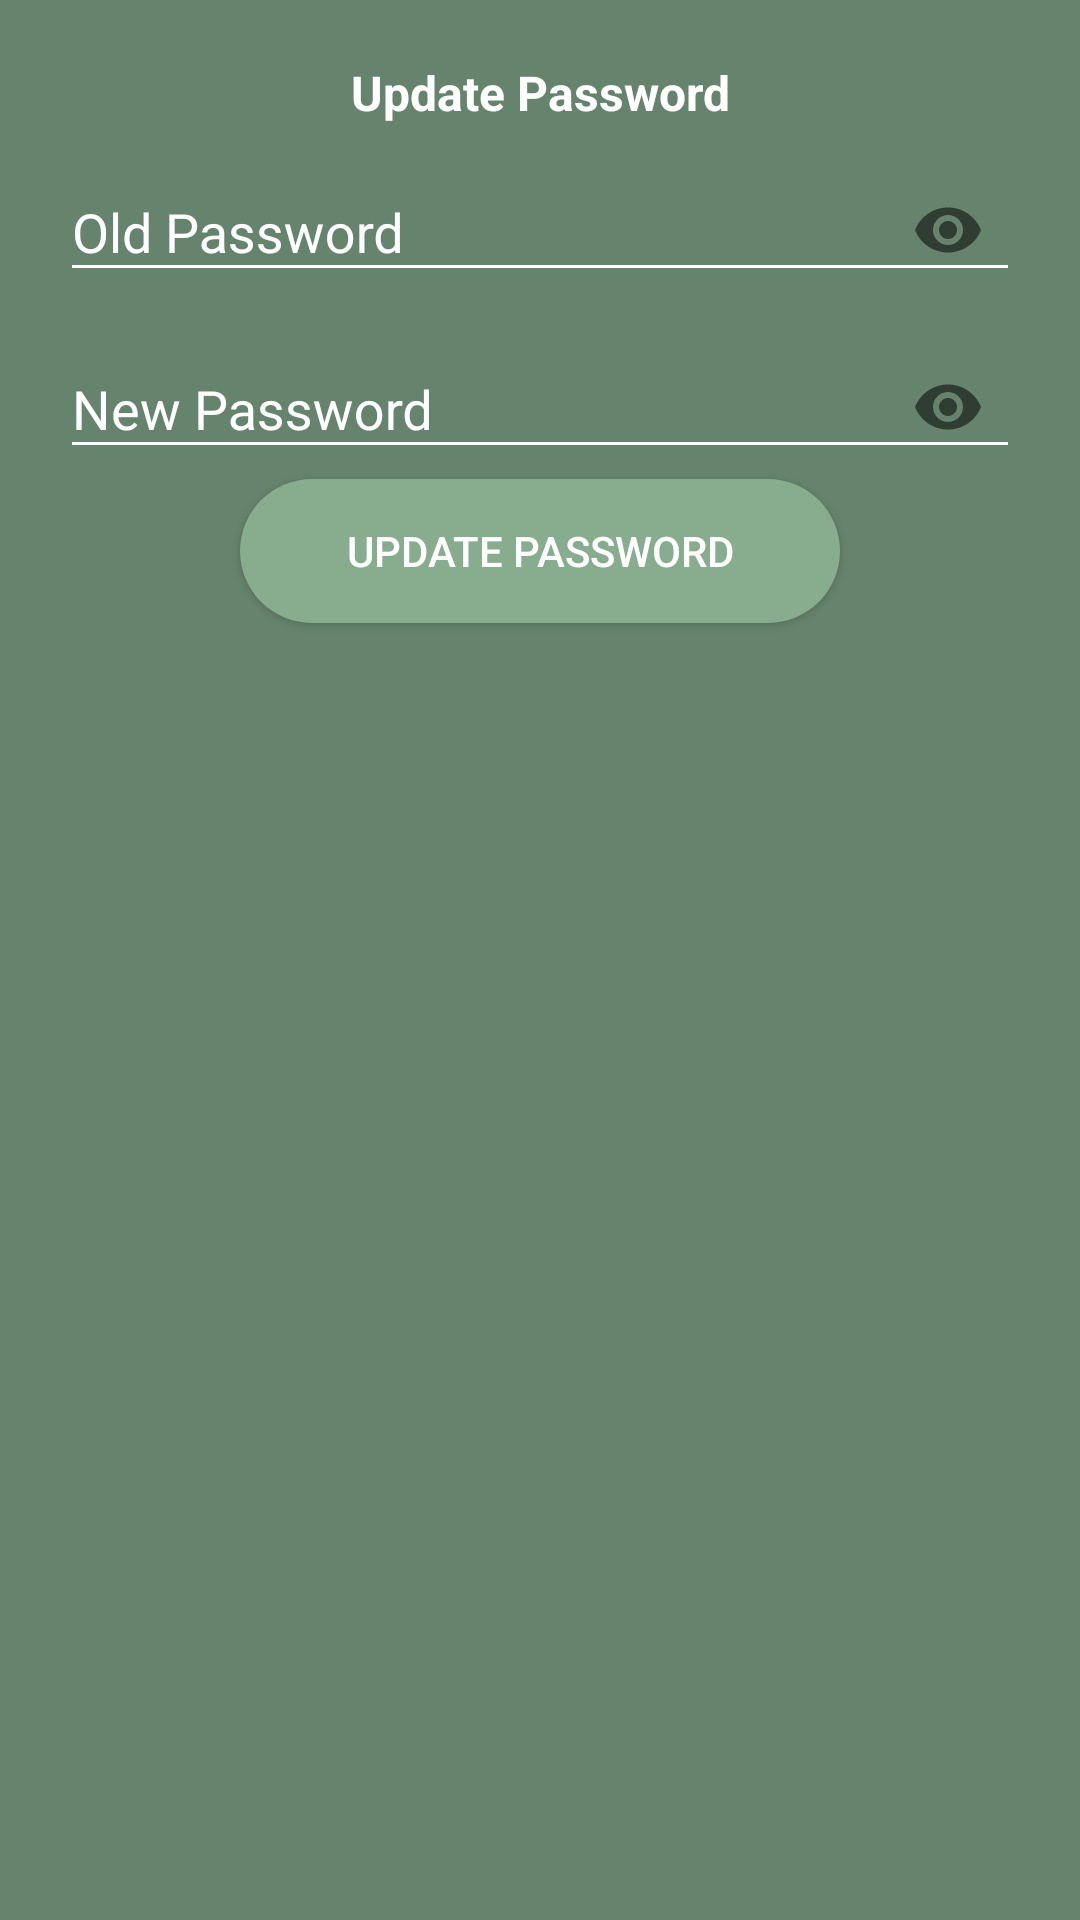

Layout XML and referenced resources for this Android screen:
<!-- AndroidManifest.xml: application theme Theme.CommuniClean -->
<!-- res/layout/dialog_update_password.xml -->
<?xml version="1.0" encoding="utf-8"?>
<LinearLayout xmlns:android="http://schemas.android.com/apk/res/android"
    xmlns:app="http://schemas.android.com/apk/res-auto"
    android:orientation="vertical"
    android:layout_width="match_parent"
    android:layout_height="wrap_content"
    android:padding="20dp"
    android:background="@color/colorPrimary">
    <TextView
        android:layout_width="match_parent"
        android:layout_height="wrap_content"
        android:textColor="@color/colorWhite"
        android:text="Update Password"
        android:textSize="16sp"
        android:textStyle="bold"
        android:textAlignment="center"/>
    <com.google.android.material.textfield.TextInputLayout
        android:layout_width="match_parent"
        android:layout_height="wrap_content"
        android:layout_centerHorizontal="true"
        android:layout_centerVertical="true"
        android:textColorHint="@color/colorWhite"
        android:id="@+id/oldpass"
        app:passwordToggleEnabled="true">
        <EditText
            android:layout_width="match_parent"
            android:layout_height="wrap_content"
            android:hint="Old Password"
            android:backgroundTint="@color/colorWhite"
            android:inputType="textPassword"
            android:textColor="@color/colorWhite"
            android:id="@+id/oldpasslog"/>
    </com.google.android.material.textfield.TextInputLayout>
    <com.google.android.material.textfield.TextInputLayout
        android:layout_width="match_parent"
        android:layout_height="wrap_content"
        android:layout_centerHorizontal="true"
        android:layout_centerVertical="true"
        android:id="@+id/newpass"
        android:textColorHint="@color/colorWhite"
        android:layout_below="@id/oldpasslog"
        app:passwordToggleEnabled="true">
        <EditText
            android:layout_width="match_parent"
            android:layout_height="wrap_content"
            android:hint="New Password"
            android:inputType="textPassword"
            android:id="@+id/newpasslog"
            android:backgroundTint="@color/colorWhite"/>
    </com.google.android.material.textfield.TextInputLayout>
    <Button
        android:layout_width="wrap_content"
        android:layout_height="wrap_content"
        android:minWidth="200dp"
        android:paddingStart="20dp"
        android:paddingEnd="20dp"
        android:text="Update Password"
        android:id="@+id/updatepass"
        style="@style/Widget.AppCompat.Button.Colored"
        android:background="@drawable/buttonss"
        android:layout_gravity="center_horizontal"/>
</LinearLayout>
<!-- resources referenced by this layout -->
<resources>
  <color name="colorPrimary">#66846d</color>
  <color name="colorWhite">#ffffff</color>
  <!-- drawable buttonss (drawable) -->
  <?xml version="1.0" encoding="utf-8"?>
  <selector xmlns:android="http://schemas.android.com/apk/res/android">
      <Button
          android:id="@+id/button_id"
          android:layout_height="wrap_content"
          android:layout_width="wrap_content"
          android:text="@string/self_destruct" />
  </selector>
  <style name="Theme.CommuniClean" parent="Base.Theme.CommuniClean" />
  <style name="Base.Theme.CommuniClean" parent="Theme.AppCompat.Light.DarkActionBar">
          
          
      </style>
</resources>
